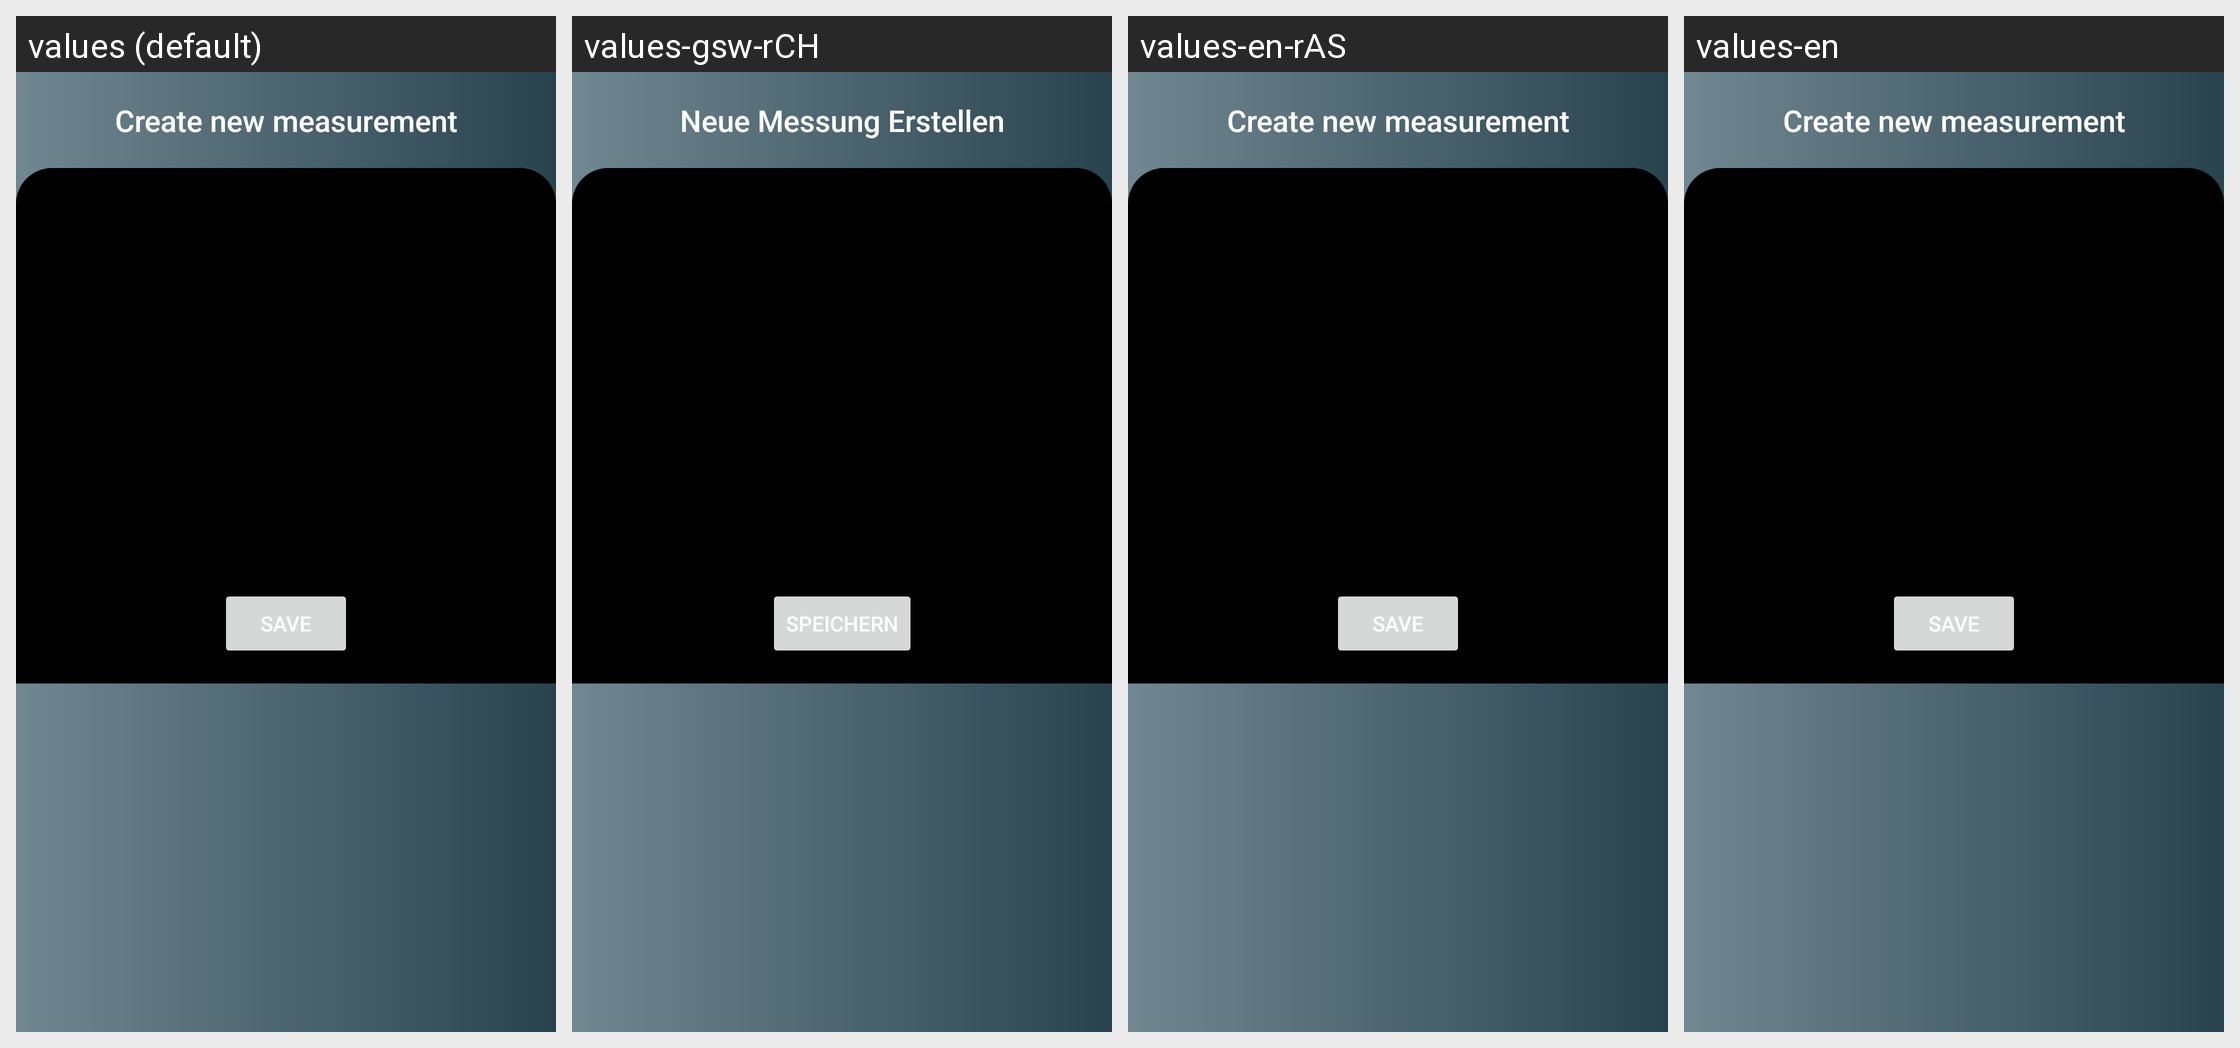

This grid shows one Android layout under several languages. Give, for every string resource on the screen, its name, the default text and each shown locale's text.
Android screen res/layout/fragment_messung_hinzufuegen.xml rendered under 4 locales, left to right: values (default), values-gsw-rCH, values-en-rAS, values-en. Device: Nexus 5 (rendered at 1080×1920; each locale shown at half size, 540×960, under a caption strip naming it); theme Theme.WlanDetektor.
Other locales in the repository, not shown: values-de-rCH, values-en-rAU, values-en-rCA, values-en-rUS.
Strings drawn on this screen, with the default value and each locale's value (text and hints the layout hard-codes, and strings that could not be matched under every locale, appear in the picture but are not listed):

txt_eue_messung_erstellen
  values: Create new measurement
  values-gsw-rCH: Neue Messung Erstellen
  values-en-rAS: Create new measurement
  values-en: Create new measurement

btn_speichern_de
  values: Save
  values-gsw-rCH: Speichern
  values-en-rAS: Save
  values-en: Save
